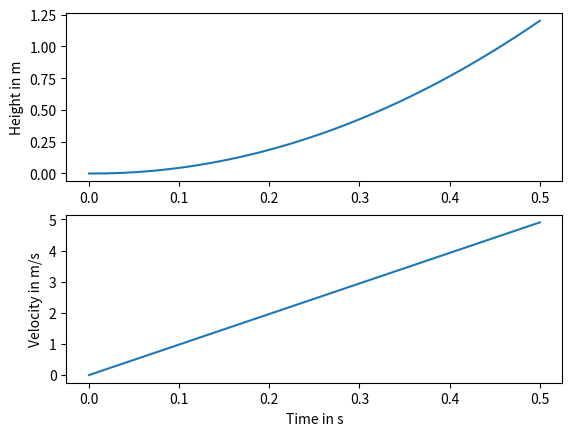

Source code (Python):
import numpy as np 
import matplotlib.pyplot

def forward_euler():
    h=0.01 # small time steps of size    s
    g=9.81 # valversnelling  constant    m/s2
    friction = 0.1 # wrijving 

    
    # F = massa * acceleration 
    # acceleration = F / massa
    # F = -stretch * transform.position + -gravity * velocity

    m = 2 # startwaarde
    F = m * g # force
    acc = F / m 

    num_steps = 50

    t = np.zeros(num_steps+1) # tijd x-as
    x = np.zeros(num_steps+1) # hoogte y-as
    v = np.zeros(num_steps+1) # velocity / snelheid y-as

    # implementeer de Euler-integratie en simuleer een valbeweging
    for step in range(num_steps):
        t[step+1] = t[step] + h # tijd berekenen
        x[step+1] = x[step] + h * v[step] # hoogte berekenen x(h) + h * v(h)
        v[step+1] = v[step] + (h * acc)
    return t,x,v
 
t,x,v = forward_euler()

def plot_me():
    axes_height = matplotlib.pyplot.subplot(211)
    matplotlib.pyplot.plot(t, x)
    axes_velocity = matplotlib.pyplot.subplot(212)
    matplotlib.pyplot.plot(t, v)
    axes_height.set_ylabel('Height in m')
    axes_velocity.set_ylabel('Velocity in m/s')
    axes_velocity.set_xlabel('Time in s')
    matplotlib.pyplot.show()

plot_me()